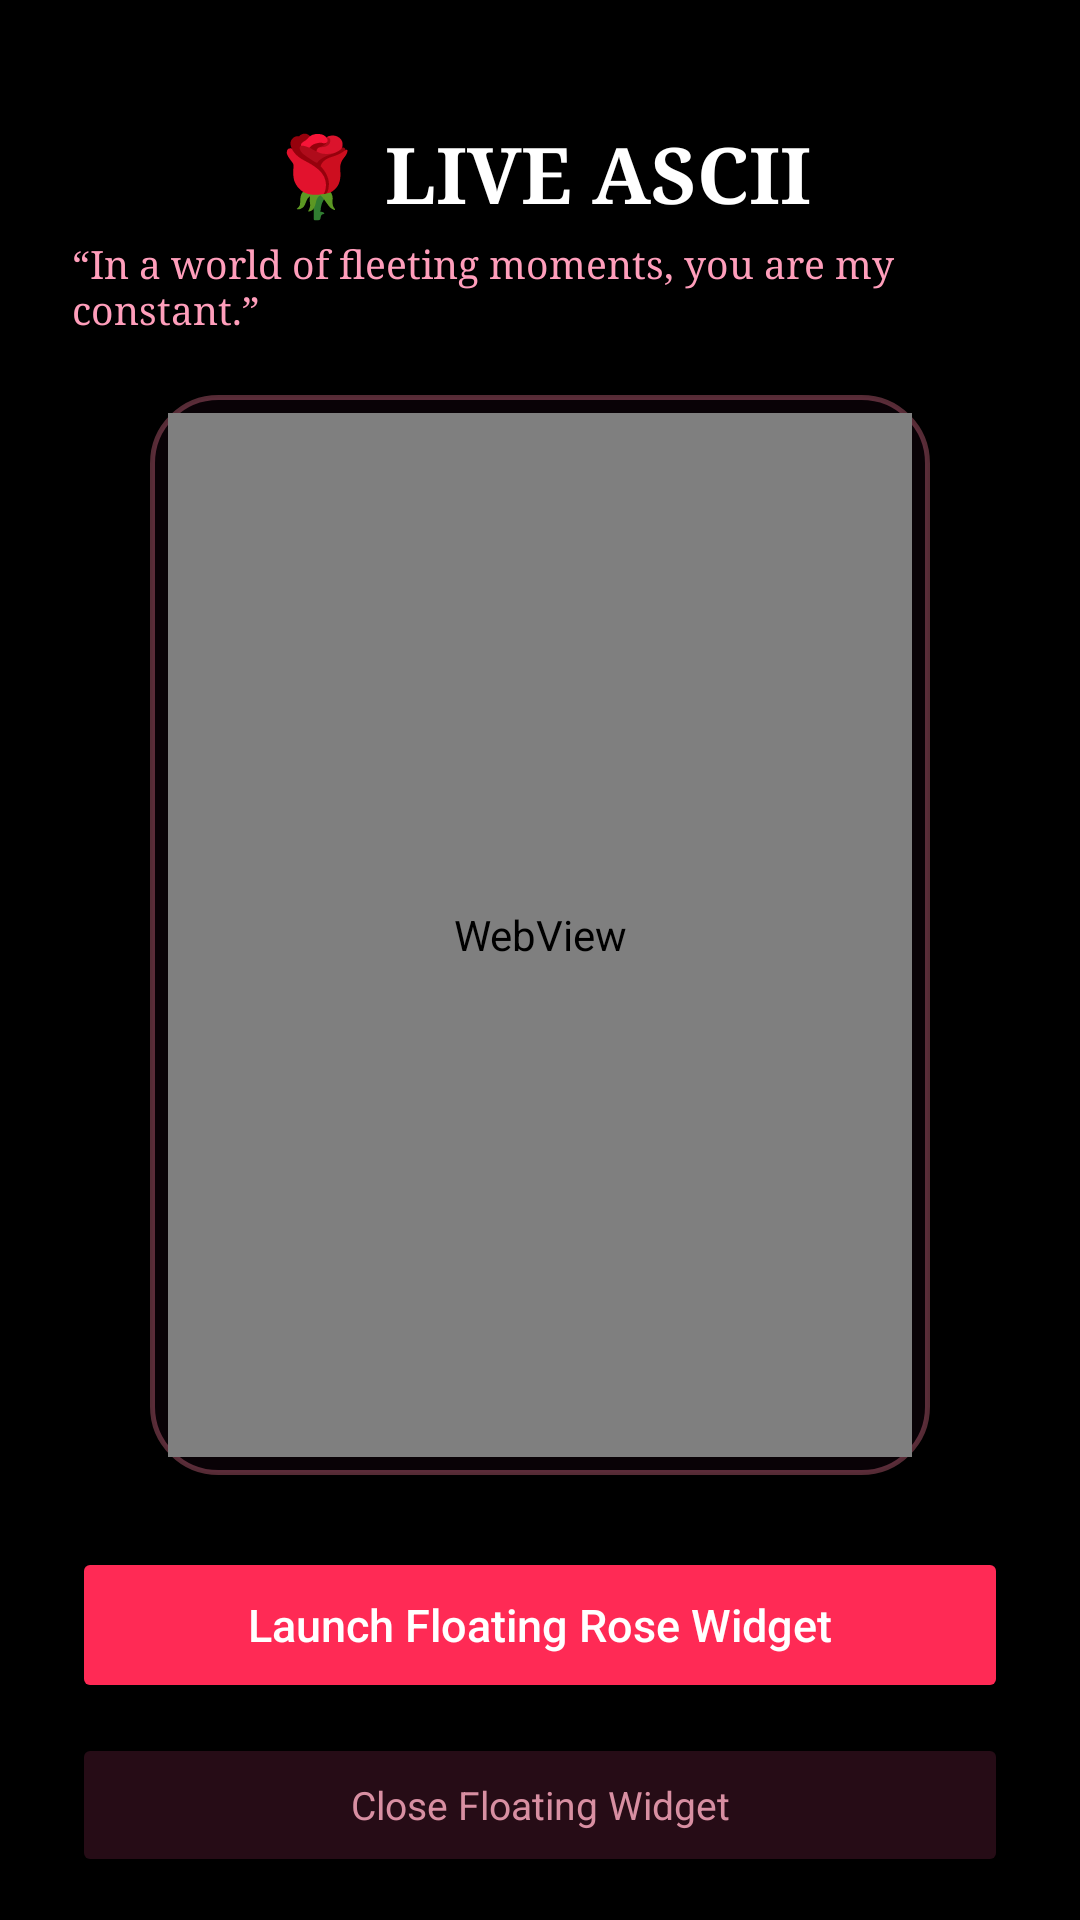

The Android layout XML behind this screen, and the referenced resources:
<!-- AndroidManifest.xml: application theme Theme.LiveAscii -->
<!-- res/layout/activity_main.xml -->
<?xml version="1.0" encoding="utf-8"?>
<ScrollView xmlns:android="http://schemas.android.com/apk/res/android"
    android:layout_width="match_parent"
    android:layout_height="match_parent"
    android:background="#000000"
    android:fillViewport="true">

    <LinearLayout
        android:layout_width="match_parent"
        android:layout_height="wrap_content"
        android:gravity="center_horizontal"
        android:orientation="vertical"
        android:padding="24dp">

        <TextView
            android:layout_width="wrap_content"
            android:layout_height="wrap_content"
            android:layout_marginTop="16dp"
            android:fontFamily="serif"
            android:text="🌹 LIVE ASCII"
            android:textColor="#FFFFFF"
            android:textSize="26sp"
            android:textStyle="bold" />

        <TextView
            android:layout_width="wrap_content"
            android:layout_height="wrap_content"
            android:layout_marginTop="4dp"
            android:fontFamily="serif"
            android:fontStyle="italic"
            android:text="“In a world of fleeting moments, you are my constant.”"
            android:textColor="#FF9EBB"
            android:textSize="13sp" />

        
        <FrameLayout
            android:layout_width="260dp"
            android:layout_height="360dp"
            android:layout_marginTop="20dp"
            android:background="@drawable/widget_bg"
            android:padding="6dp">

            <WebView
                android:id="@+id/preview_webview"
                android:layout_width="match_parent"
                android:layout_height="match_parent"
                android:background="#000000" />
        </FrameLayout>

        
        <Button
            android:id="@+id/btn_launch_widget"
            android:layout_width="match_parent"
            android:layout_height="52dp"
            android:layout_marginTop="24dp"
            android:backgroundTint="#FF2A55"
            android:fontFamily="sans-serif-medium"
            android:text="Launch Floating Rose Widget"
            android:textAllCaps="false"
            android:textColor="#FFFFFF"
            android:textSize="15sp" />

        <Button
            android:id="@+id/btn_stop_widget"
            android:layout_width="match_parent"
            android:layout_height="48dp"
            android:layout_marginTop="10dp"
            android:backgroundTint="#260C16"
            android:fontFamily="sans-serif"
            android:text="Close Floating Widget"
            android:textAllCaps="false"
            android:textColor="#D88FA2"
            android:textSize="13sp" />

        <TextView
            android:layout_width="wrap_content"
            android:layout_height="wrap_content"
            android:layout_marginTop="18dp"
            android:gravity="center"
            android:lineSpacingExtra="3dp"
            android:text="💡 Tip: You can also long-press your home screen, tap 'Widgets', and add the 'LIVE ASCII Rose' widget to your desktop!"
            android:textColor="#88FFFFFF"
            android:textSize="11sp" />

        <TextView
            android:layout_width="wrap_content"
            android:layout_height="wrap_content"
            android:layout_marginTop="16dp"
            android:layout_marginBottom="16dp"
            android:fontFamily="monospace"
            android:text="> with love : KAUSHAL MARAN"
            android:textColor="#66FF80A0"
            android:textSize="10sp" />
    </LinearLayout>
</ScrollView>
<!-- resources referenced by this layout -->
<resources>
  <!-- drawable widget_bg (drawable) -->
  <?xml version="1.0" encoding="utf-8"?>
  <shape xmlns:android="http://schemas.android.com/apk/res/android"
      android:shape="rectangle">
      <solid android:color="#F20A0307" />
      <corners android:radius="22dp" />
      <stroke
          android:width="1.5dp"
          android:color="#55FF80A0" />
  </shape>
  <style name="Theme.LiveAscii" parent="Theme.MaterialComponents.DayNight.NoActionBar">
          <item name="colorPrimary">@color/rose_crimson</item>
          <item name="colorPrimaryVariant">@color/rose_crimson</item>
          <item name="colorOnPrimary">@color/white</item>
          <item name="android:windowBackground">@color/black</item>
          <item name="android:statusBarColor">@color/black</item>
      </style>
  <color name="rose_crimson">#ff2a55</color>
  <color name="white">#FFFFFF</color>
  <color name="black">#000000</color>
</resources>
